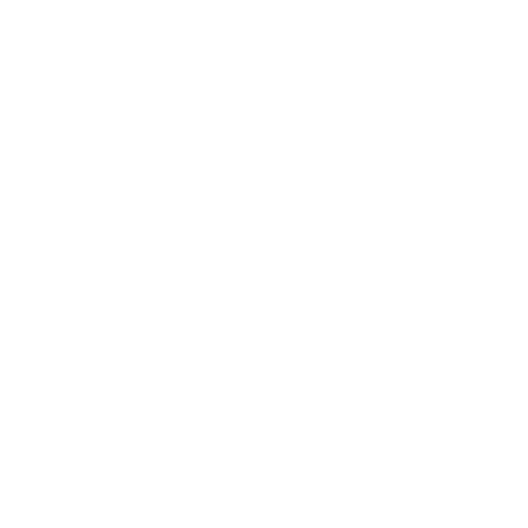
t = 0.00 s
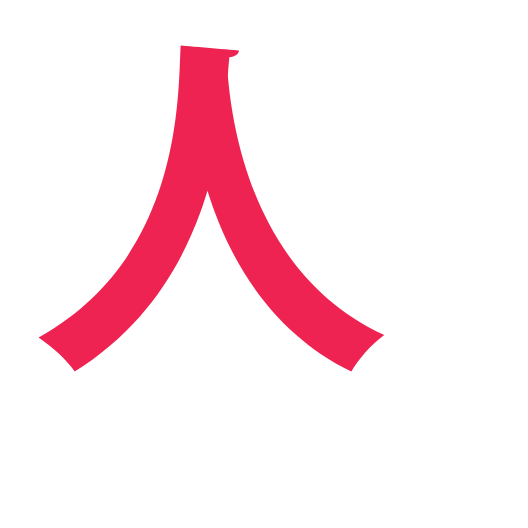
t = 0.40 s
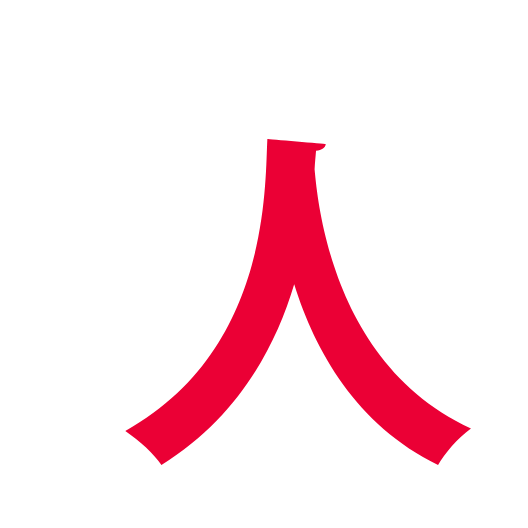
t = 0.79 s
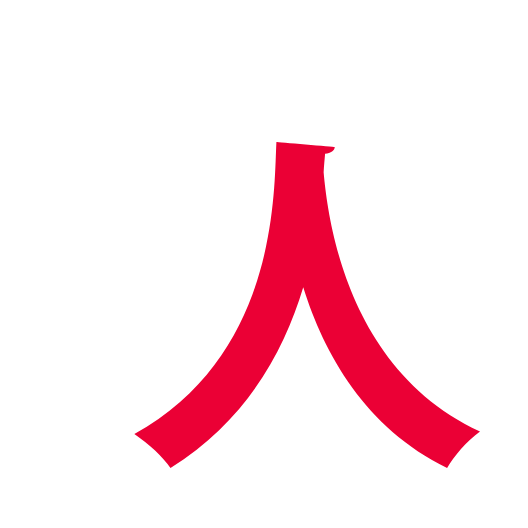
t = 1.19 s
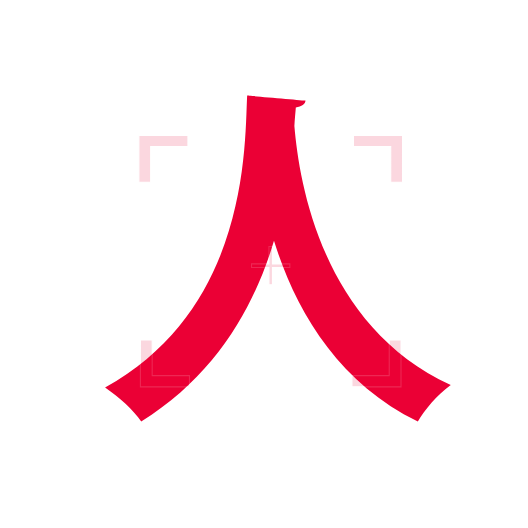
t = 1.62 s
t = 2.00 s: frame unchanged from t = 0.00 s, image omitted

The animated SVG that drew these frames (rendered in a browser with its animation timeline set to each time). Animation: 6 SMIL elements (animate=4,animateMotion=1,animateTransform=1); one cycle of 2.00 s, repeats indefinitely.

<svg xmlns="http://www.w3.org/2000/svg" xmlns:xlink="http://www.w3.org/1999/xlink" preserveAspectRatio="xMidYMid meet" width="1080" height="1080" viewBox="0 0 1080 1080" style="width:100%;height:100%"><defs><animate repeatCount="indefinite" dur="2s" begin="0s" xlink:href="#_R_G_L_2_G" fill="freeze" attributeName="opacity" from="0" to="1" keyTimes="0;0.2291667;1" values="0;1;1" keySplines="0.167 0.167 0.833 0.833;0 0 0 0" calcMode="spline"/><animateMotion repeatCount="indefinite" dur="2s" begin="0s" xlink:href="#_R_G_L_2_G" fill="freeze" keyTimes="0;0.2291667;0.4791667;0.75;1" path="M338.09 697.3 C338.09,697.3 407.74,422.61 407.74,422.61 C407.74,422.61 639.44,697.6 639.44,697.6 C639.44,697.6 540,540 540,540 C540,540 540,540 540,540 " keyPoints="0;0.34;0.78;1;1" keySplines="0.333 0 0.667 1;0.333 0 0.667 1;0.333 0 0.667 1;0 0 0 0" calcMode="spline"/><animateTransform repeatCount="indefinite" dur="2s" begin="0s" xlink:href="#_R_G_L_2_G" fill="freeze" attributeName="transform" from="-540 -540" to="-540 -540" type="translate" additive="sum" keyTimes="0;1" values="-540 -540;-540 -540" keySplines="0 0 1 1" calcMode="spline"/><animate repeatCount="indefinite" dur="2s" begin="0s" xlink:href="#_R_G_L_1_G" fill="freeze" attributeName="opacity" from="0" to="1" keyTimes="0;0.7916667;0.8958333;1" values="0;0;1;1" keySplines="0.167 0.167 0.833 0.833;0.167 0.167 0.833 0.833;0 0 0 0" calcMode="spline"/><animate repeatCount="indefinite" dur="2s" begin="0s" xlink:href="#_R_G_L_0_G" fill="freeze" attributeName="opacity" from="0" to="1" keyTimes="0;0.7916667;0.8958333;1" values="0;0;1;1" keySplines="0.167 0.167 0.833 0.833;0.167 0.167 0.833 0.833;0 0 0 0" calcMode="spline"/><animate attributeType="XML" attributeName="opacity" dur="2s" from="0" to="1" xlink:href="#time_group"/></defs><g id="_R_G"><g id="_R_G_L_2_G"><path id="_R_G_L_2_G_D_0_P_0" fill="#eb0035" fill-opacity="1" fill-rule="nonzero" d=" M624.84 205.78 C624.84,213.1 616.79,218.22 605.08,219.69 C604.35,229.94 602.88,243.11 602.15,257.75 C612.4,376.32 659.97,666.89 922,787.66 C894.19,808.16 868.57,838.16 854.67,862.31 C687.05,780.34 602.88,628.83 560.43,492.69 C521.64,622.25 444.79,765.7 288.89,862.31 C273.52,839.62 244.97,813.28 214.96,792.78 C510.66,628.83 500.41,292.88 505.54,195.53 C505.54,195.53 624.84,205.78 624.84,205.78z "/></g><g id="_R_G_L_1_G"><path id="_R_G_L_1_G_D_0_P_0" fill="#eb0035" fill-opacity="1" fill-rule="nonzero" d=" M592.86 539.79 C592.86,539.79 557.3,539.79 557.3,539.79 C557.3,539.79 557.3,504.24 557.3,504.24 C557.3,504.24 550.11,504.24 550.11,504.24 C550.11,504.24 550.11,539.79 550.11,539.79 C550.11,539.79 514.55,539.79 514.55,539.79 C514.55,539.79 514.55,546.98 514.55,546.98 C514.55,546.98 550.11,546.98 550.11,546.98 C550.11,546.98 550.11,582.54 550.11,582.54 C550.11,582.54 557.3,582.54 557.3,582.54 C557.3,582.54 557.3,546.98 557.3,546.98 C557.3,546.98 592.86,546.98 592.86,546.98 C592.86,546.98 592.86,539.79 592.86,539.79z "/><path id="_R_G_L_1_G_D_1_P_0" fill="#ffffff" fill-opacity="1" fill-rule="nonzero" d=" M558.4 583.64 C558.4,583.64 549.02,583.64 549.02,583.64 C549.02,583.64 549.02,548.08 549.02,548.08 C549.02,548.08 513.46,548.08 513.46,548.08 C513.46,548.08 513.46,538.7 513.46,538.7 C513.46,538.7 549.02,538.7 549.02,538.7 C549.02,538.7 549.02,503.14 549.02,503.14 C549.02,503.14 558.4,503.14 558.4,503.14 C558.4,503.14 558.4,538.7 558.4,538.7 C558.4,538.7 593.96,538.7 593.96,538.7 C593.96,538.7 593.96,548.08 593.96,548.08 C593.96,548.08 558.4,548.08 558.4,548.08 C558.4,548.08 558.4,583.64 558.4,583.64z  M551.21 581.44 C551.21,581.44 556.21,581.44 556.21,581.44 C556.21,581.44 556.21,545.89 556.21,545.89 C556.21,545.89 591.77,545.89 591.77,545.89 C591.77,545.89 591.77,540.89 591.77,540.89 C591.77,540.89 556.21,540.89 556.21,540.89 C556.21,540.89 556.21,505.33 556.21,505.33 C556.21,505.33 551.21,505.33 551.21,505.33 C551.21,505.33 551.21,540.89 551.21,540.89 C551.21,540.89 515.65,540.89 515.65,540.89 C515.65,540.89 515.65,545.89 515.65,545.89 C515.65,545.89 551.21,545.89 551.21,545.89 C551.21,545.89 551.21,581.44 551.21,581.44z "/></g><g id="_R_G_L_0_G"><path id="_R_G_L_0_G_D_0_P_0" fill="#eb0035" fill-opacity="1" fill-rule="nonzero" d=" M796.15 768.32 C796.15,768.32 719.91,768.32 719.91,768.32 C719.91,768.32 719.91,791.29 719.91,791.29 C719.91,791.29 796.15,791.29 796.15,791.29 C796.15,791.29 820.23,791.29 820.23,791.29 C820.23,791.29 820.23,768.32 820.23,768.32 C820.23,768.32 820.23,695.6 820.23,695.6 C820.23,695.6 796.15,695.6 796.15,695.6 C796.15,695.6 796.15,768.32 796.15,768.32z "/><path id="_R_G_L_0_G_D_1_P_0" fill="#ffffff" fill-opacity="1" fill-rule="nonzero" d=" M821.32 792.38 C821.32,792.38 718.82,792.38 718.82,792.38 C718.82,792.38 718.82,767.22 718.82,767.22 C718.82,767.22 795.06,767.22 795.06,767.22 C795.06,767.22 795.06,694.5 795.06,694.5 C795.06,694.5 821.32,694.5 821.32,694.5 C821.32,694.5 821.32,792.38 821.32,792.38z  M721.01 790.19 C721.01,790.19 819.13,790.19 819.13,790.19 C819.13,790.19 819.13,696.69 819.13,696.69 C819.13,696.69 797.25,696.69 797.25,696.69 C797.25,696.69 797.25,769.41 797.25,769.41 C797.25,769.41 721.01,769.41 721.01,769.41 C721.01,769.41 721.01,790.19 721.01,790.19z "/><path id="_R_G_L_0_G_D_2_P_0" fill="#eb0035" fill-opacity="1" fill-rule="nonzero" d=" M311.26 695.6 C311.26,695.6 287.19,695.6 287.19,695.6 C287.19,695.6 287.19,768.32 287.19,768.32 C287.19,768.32 287.19,791.29 287.19,791.29 C287.19,791.29 311.26,791.29 311.26,791.29 C311.26,791.29 387.5,791.29 387.5,791.29 C387.5,791.29 387.5,768.32 387.5,768.32 C387.5,768.32 311.26,768.32 311.26,768.32 C311.26,768.32 311.26,695.6 311.26,695.6z "/><path id="_R_G_L_0_G_D_3_P_0" fill="#ffffff" fill-opacity="1" fill-rule="nonzero" d=" M388.6 792.38 C388.6,792.38 286.09,792.38 286.09,792.38 C286.09,792.38 286.09,694.5 286.09,694.5 C286.09,694.5 312.36,694.5 312.36,694.5 C312.36,694.5 312.36,767.22 312.36,767.22 C312.36,767.22 388.6,767.22 388.6,767.22 C388.6,767.22 388.6,792.38 388.6,792.38z  M288.28 790.19 C288.28,790.19 386.41,790.19 386.41,790.19 C386.41,790.19 386.41,769.41 386.41,769.41 C386.41,769.41 310.17,769.41 310.17,769.41 C310.17,769.41 310.17,696.69 310.17,696.69 C310.17,696.69 288.28,696.69 288.28,696.69 C288.28,696.69 288.28,790.19 288.28,790.19z "/><path id="_R_G_L_0_G_D_4_P_0" fill="#eb0035" fill-opacity="1" fill-rule="nonzero" d=" M799.24 276.94 C799.24,276.94 723.01,276.94 723.01,276.94 C723.01,276.94 723.01,299.91 723.01,299.91 C723.01,299.91 799.24,299.91 799.24,299.91 C799.24,299.91 799.24,372.63 799.24,372.63 C799.24,372.63 823.32,372.63 823.32,372.63 C823.32,372.63 823.32,299.91 823.32,299.91 C823.32,299.91 823.32,276.94 823.32,276.94 C823.32,276.94 799.24,276.94 799.24,276.94z "/><path id="_R_G_L_0_G_D_5_P_0" fill="#ffffff" fill-opacity="1" fill-rule="nonzero" d=" M824.41 373.72 C824.41,373.72 798.15,373.72 798.15,373.72 C798.15,373.72 798.15,301 798.15,301 C798.15,301 721.91,301 721.91,301 C721.91,301 721.91,275.85 721.91,275.85 C721.91,275.85 824.41,275.85 824.41,275.85 C824.41,275.85 824.41,373.72 824.41,373.72z  M800.34 371.53 C800.34,371.53 822.22,371.53 822.22,371.53 C822.22,371.53 822.22,278.04 822.22,278.04 C822.22,278.04 724.1,278.04 724.1,278.04 C724.1,278.04 724.1,298.81 724.1,298.81 C724.1,298.81 800.34,298.81 800.34,298.81 C800.34,298.81 800.34,371.53 800.34,371.53z "/><path id="_R_G_L_0_G_D_6_P_0" fill="#eb0035" fill-opacity="1" fill-rule="nonzero" d=" M284.09 276.94 C284.09,276.94 284.09,299.91 284.09,299.91 C284.09,299.91 284.09,372.63 284.09,372.63 C284.09,372.63 308.17,372.63 308.17,372.63 C308.17,372.63 308.17,299.91 308.17,299.91 C308.17,299.91 384.41,299.91 384.41,299.91 C384.41,299.91 384.41,276.94 384.41,276.94 C384.41,276.94 308.17,276.94 308.17,276.94 C308.17,276.94 284.09,276.94 284.09,276.94z "/><path id="_R_G_L_0_G_D_7_P_0" fill="#ffffff" fill-opacity="1" fill-rule="nonzero" d=" M309.27 373.72 C309.27,373.72 283,373.72 283,373.72 C283,373.72 283,275.85 283,275.85 C283,275.85 385.51,275.85 385.51,275.85 C385.51,275.85 385.51,301 385.51,301 C385.51,301 309.27,301 309.27,301 C309.27,301 309.27,373.72 309.27,373.72z  M285.19 371.53 C285.19,371.53 307.08,371.53 307.08,371.53 C307.08,371.53 307.08,298.81 307.08,298.81 C307.08,298.81 383.32,298.81 383.32,298.81 C383.32,298.81 383.32,278.04 383.32,278.04 C383.32,278.04 285.19,278.04 285.19,278.04 C285.19,278.04 285.19,371.53 285.19,371.53z "/></g></g><g id="time_group"/></svg>